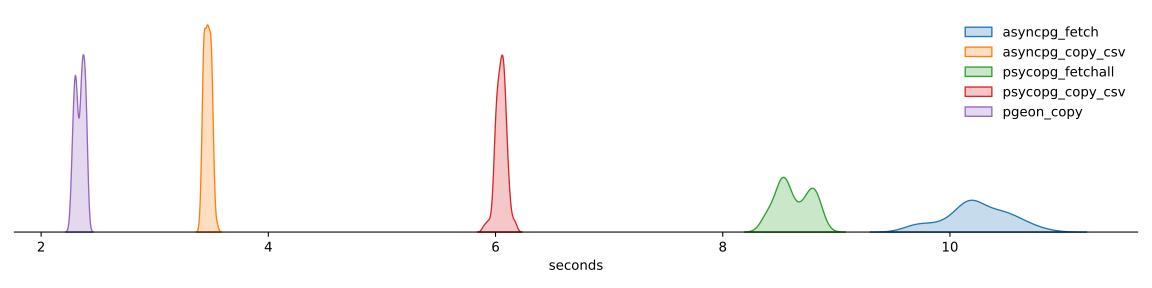

The data file committed next to this chart (first rows):
asyncpg_fetch, asyncpg_copy_csv, psycopg_fetchall, psycopg_copy_csv, pgeon_copy
10.1, 3.454, 8.678, 6.087, 2.403
10.56, 3.423, 8.386, 5.897, 2.36
10.18, 3.422, 8.903, 5.924, 2.296
10.1, 3.402, 8.741, 6.103, 2.39
10.57, 3.413, 8.513, 6.048, 2.365
9.906, 3.411, 8.64, 6.013, 2.314
10.67, 3.415, 8.392, 5.989, 2.398
10.31, 3.44, 8.822, 6.111, 2.293
10.05, 3.427, 8.839, 6.003, 2.277
10.57, 3.421, 8.549, 6.035, 2.365
10.26, 3.435, 8.509, 6.089, 2.373
10.38, 3.432, 8.592, 6.035, 2.394
9.921, 3.429, 8.841, 6.026, 2.36
10.41, 3.429, 8.71, 6.042, 2.325
10.11, 3.439, 8.561, 6.008, 2.302
10.47, 3.42, 8.662, 6.109, 2.355
10.18, 3.454, 8.416, 6.076, 2.388
10.39, 3.427, 8.829, 6.064, 2.305
10.39, 3.435, 8.831, 6.08, 2.351
10.64, 3.44, 8.555, 6.029, 2.36
10.44, 3.424, 8.489, 6.024, 2.359
10.16, 3.436, 8.554, 6.091, 2.283
10.44, 3.44, 8.845, 6.044, 2.394
10.54, 3.434, 8.729, 6.02, 2.28
10.75, 3.445, 8.522, 6.068, 2.358
9.947, 3.458, 8.66, 5.999, 2.342
10.74, 3.441, 8.42, 5.941, 2.292
10.52, 3.461, 8.81, 6.001, 2.303
10.14, 3.436, 8.807, 5.998, 2.291
10.78, 3.434, 8.574, 5.998, 2.37
10.48, 3.431, 8.506, 5.99, 2.281
10.87, 3.446, 8.579, 5.958, 2.376
10.25, 3.474, 8.86, 5.989, 2.273
10.66, 3.429, 8.736, 6.069, 2.296
10.36, 3.433, 8.509, 6.004, 2.308
10.56, 3.432, 8.632, 6.045, 2.389
10.23, 3.454, 8.423, 6.013, 2.351
10.38, 3.443, 8.795, 6.029, 2.397
10.24, 3.465, 8.834, 6.069, 2.342
10.54, 3.455, 8.598, 6.022, 2.365
10.3, 3.451, 8.464, 6.001, 2.391
9.864, 3.456, 8.554, 6.042, 2.347
10.28, 3.474, 8.854, 6.042, 2.354
10.24, 3.462, 8.728, 6.024, 2.304
10.48, 3.451, 8.523, 6.006, 2.288
9.667, 3.471, 8.617, 6.074, 2.359
10.56, 3.465, 8.381, 6.084, 2.292
10.14, 3.474, 8.805, 6.035, 2.329
9.876, 3.465, 8.777, 6.003, 2.362
10.43, 3.45, 8.558, 6.049, 2.315
10.12, 3.467, 8.488, 6.078, 2.41
10.24, 3.488, 8.552, 6.093, 2.305
9.739, 3.498, 8.815, 6.075, 2.366
10.18, 3.5, 8.702, 6.092, 2.379
10.01, 3.521, 8.528, 6.164, 2.402
10.21, 3.462, 8.61, 6.065, 2.389
10.1, 3.473, 8.393, 6.096, 2.391
10.12, 3.46, 8.767, 6.054, 2.307
10.09, 3.477, 8.791, 6.081, 2.391
10.62, 3.473, 8.531, 6.031, 2.365
... 40 more rows
